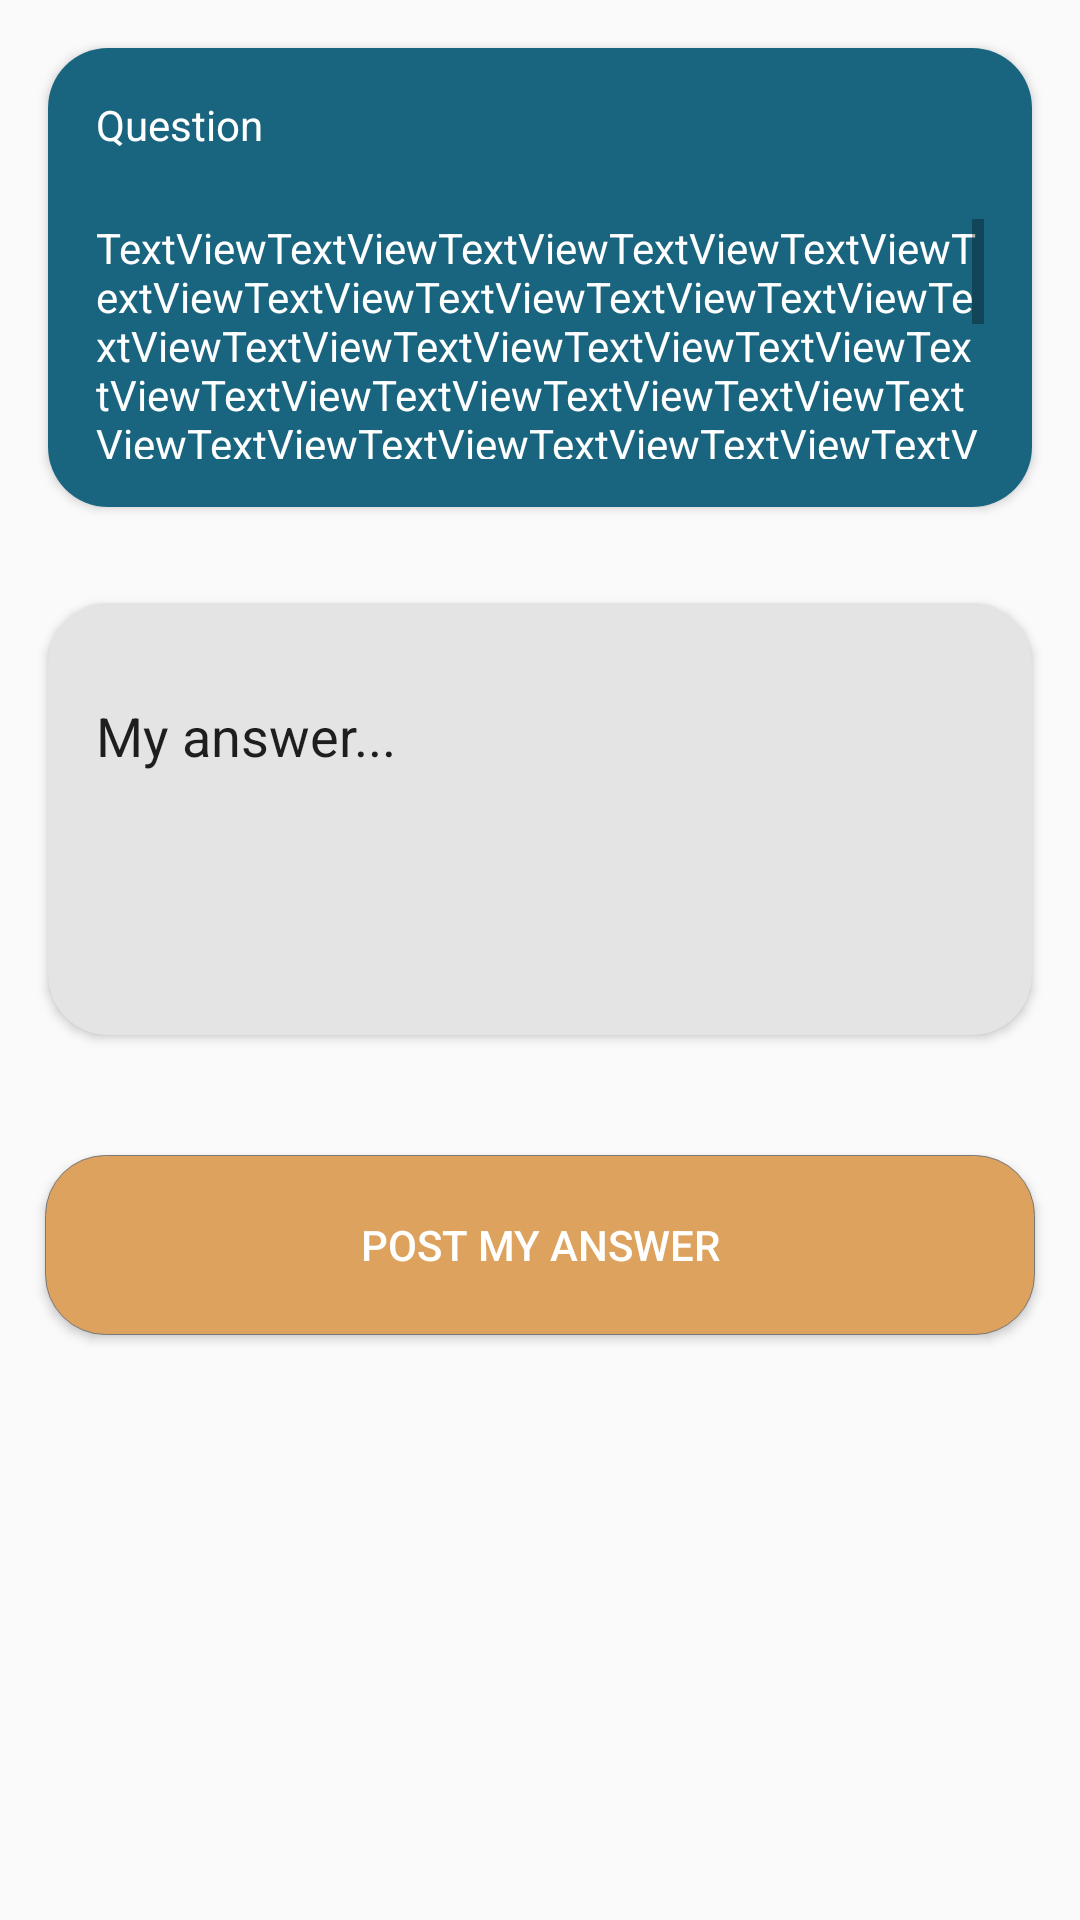

Write the Android layout XML for this screen, with the resource values it uses.
<!-- AndroidManifest.xml: application theme AppTheme -->
<!-- res/layout/fragment_question_answer.xml -->
<?xml version="1.0" encoding="utf-8"?>
<androidx.constraintlayout.widget.ConstraintLayout xmlns:android="http://schemas.android.com/apk/res/android"
    xmlns:app="http://schemas.android.com/apk/res-auto"
    xmlns:tools="http://schemas.android.com/tools"
    android:layout_width="match_parent"
    android:layout_height="match_parent"
    tools:context=".ui.answerview.QuestionAnswerFragment">


    <androidx.cardview.widget.CardView
        android:id="@+id/cardView"
        android:layout_width="0dp"
        android:layout_height="wrap_content"
        android:layout_marginStart="16dp"
        android:layout_marginTop="16dp"
        android:layout_marginEnd="16dp"
        app:cardCornerRadius="20dp"
        app:layout_constraintEnd_toEndOf="parent"
        app:layout_constraintStart_toStartOf="parent"
        app:layout_constraintTop_toTopOf="parent">

        <androidx.appcompat.widget.LinearLayoutCompat
            android:layout_width="match_parent"
            android:layout_height="wrap_content"
            android:background="@color/primary"
            android:orientation="vertical">

            <TextView
                android:id="@+id/textView"
                android:layout_width="match_parent"
                android:layout_height="25dp"
                android:layout_marginStart="16dp"
                android:layout_marginTop="16dp"
                android:layout_marginEnd="16dp"
                android:text="Question"
                android:textColor="@color/white" />

            <ScrollView
                android:layout_width="match_parent"
                android:layout_height="80dp"
                android:layout_marginStart="16dp"
                android:layout_marginTop="16dp"
                android:layout_marginEnd="16dp"
                android:layout_marginBottom="16dp">

                <LinearLayout
                    android:layout_width="match_parent"
                    android:layout_height="wrap_content"
                    android:orientation="vertical">

                    <TextView
                        android:id="@+id/textView2"
                        android:layout_width="match_parent"
                        android:layout_height="match_parent"
                        android:text="TextViewTextViewTextViewTextViewTextViewTextViewTextViewTextViewTextViewTextViewTextViewTextViewTextViewTextViewTextViewTextViewTextViewTextViewTextViewTextViewTextViewTextViewTextViewTextViewTextViewTextViewTextViewTextViewTextViewTextViewTextViewTextViewTextViewTextViewTextViewTextViewTextViewTextViewTextViewTextViewTextViewTextViewTextViewTextViewTextViewTextViewTextViewTextViewTextViewTextViewTextViewTextView"
                        android:textColor="@color/white" />
                </LinearLayout>
            </ScrollView>


        </androidx.appcompat.widget.LinearLayoutCompat>
    </androidx.cardview.widget.CardView>

    <androidx.cardview.widget.CardView
        android:id="@+id/cardView2"
        android:layout_width="match_parent"
        android:layout_height="wrap_content"
        android:layout_marginStart="16dp"
        android:layout_marginTop="32dp"
        android:layout_marginEnd="16dp"
        android:backgroundTint="#E4E4E4"
        app:cardCornerRadius="20dp"
        app:layout_constraintEnd_toEndOf="parent"
        app:layout_constraintStart_toStartOf="parent"
        app:layout_constraintTop_toBottomOf="@+id/cardView">

        <EditText
            android:id="@+id/editAnswer"
            android:layout_width="match_parent"
            android:layout_height="80dp"
            android:layout_marginStart="16dp"
            android:layout_marginTop="32dp"
            android:layout_marginEnd="16dp"
            android:layout_marginBottom="32dp"

            android:background="@null"
            android:ems="10"
            android:gravity="start"
            android:inputType="textPersonName"
            android:text="My answer..." />
    </androidx.cardview.widget.CardView>

    <Button
        android:id="@+id/postAnswer"
        android:layout_width="330dp"
        android:layout_height="60dp"
        android:layout_marginStart="5dp"
        android:layout_marginTop="40dp"
        android:layout_marginEnd="5dp"
        android:background="@drawable/button"
        android:text="Post My Answer"
        android:textColor="@color/white"
        app:layout_constraintEnd_toEndOf="parent"
        app:layout_constraintStart_toStartOf="parent"
        app:layout_constraintTop_toBottomOf="@+id/cardView2" />
</androidx.constraintlayout.widget.ConstraintLayout>
<!-- resources referenced by this layout -->
<resources>
  <color name="primary">#19647E</color>
  <color name="white">#FFFFFFFF</color>
  <!-- drawable button (drawable) -->
  <?xml version="1.0" encoding="utf-8"?>
  <shape xmlns:android="http://schemas.android.com/apk/res/android"
      android:shape="rectangle" >
      <corners android:radius="20dp" />
      <solid android:color="#DDA25D" />
      <stroke
          android:width="0.3dp"
          android:color="#797979" />
  </shape>
  <style name="AppTheme" parent="Theme.AppCompat.Light.DarkActionBar">
          
          <item name="colorPrimary">@android:color/white</item>
          <item name="colorPrimaryDark">@color/primary</item>
          <item name="colorAccent">@color/colorAccent</item>
          <item name="android:navigationBarColor">@android:color/black</item>
          <item name="actionBarTheme">@style/AppTheme.Toolbar</item>
      </style>
  <color name="colorAccent">#03DAC5</color>
  <style name="AppTheme.Toolbar" parent="Widget.AppCompat.ActionBar.Solid">
          <item name="android:textColorPrimary">@android:color/black</item>
          <item name="colorControlNormal">@android:color/black</item>
      </style>
</resources>
